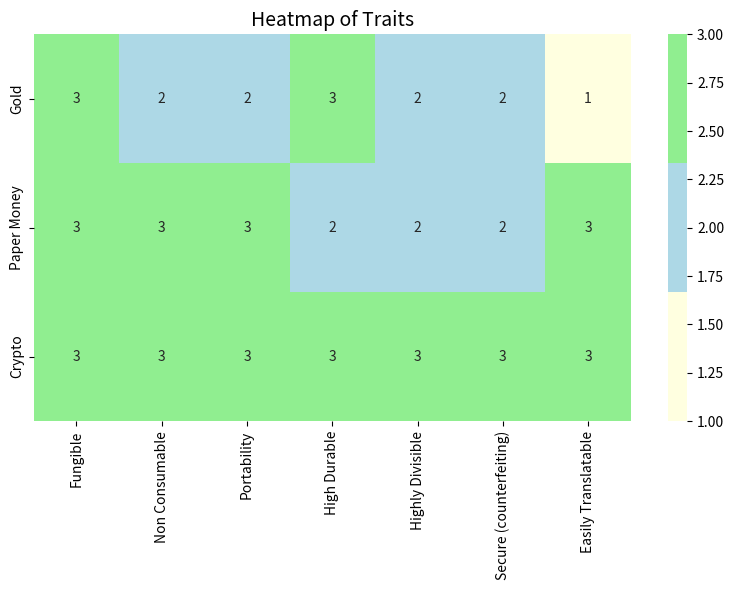

Write Python code to recreate this figure.
import matplotlib.pyplot as plt
import seaborn as sns
import numpy as np
from matplotlib.colors import ListedColormap

# Data
traits = ["Fungible", "Non Consumable", "Portability", "High Durable", "Highly Divisible", "Secure (counterfeiting)", "Easily Translatable"]
gold_scores = [3, 2, 2, 3, 2, 2, 1]
paper_money_scores = [3, 3, 3, 2, 2, 2, 3]
crypto_scores = [3, 3, 3, 3, 3, 3, 3]

# Heatmap
data = np.array([gold_scores, paper_money_scores, crypto_scores])
cmap = ListedColormap(["lightyellow", "lightblue", "lightgreen"])

plt.figure(figsize=(8, 6))
sns.heatmap(data, cmap=cmap, annot=True, fmt="d", xticklabels=traits, yticklabels=["Gold", "Paper Money", "Crypto"])
plt.title("Heatmap of Traits", fontsize=14)
plt.tight_layout()
fig = plt.gcf() 
fig.canvas.manager.set_window_title("Money Traits Analysis - Heat Map")

plt.show()
